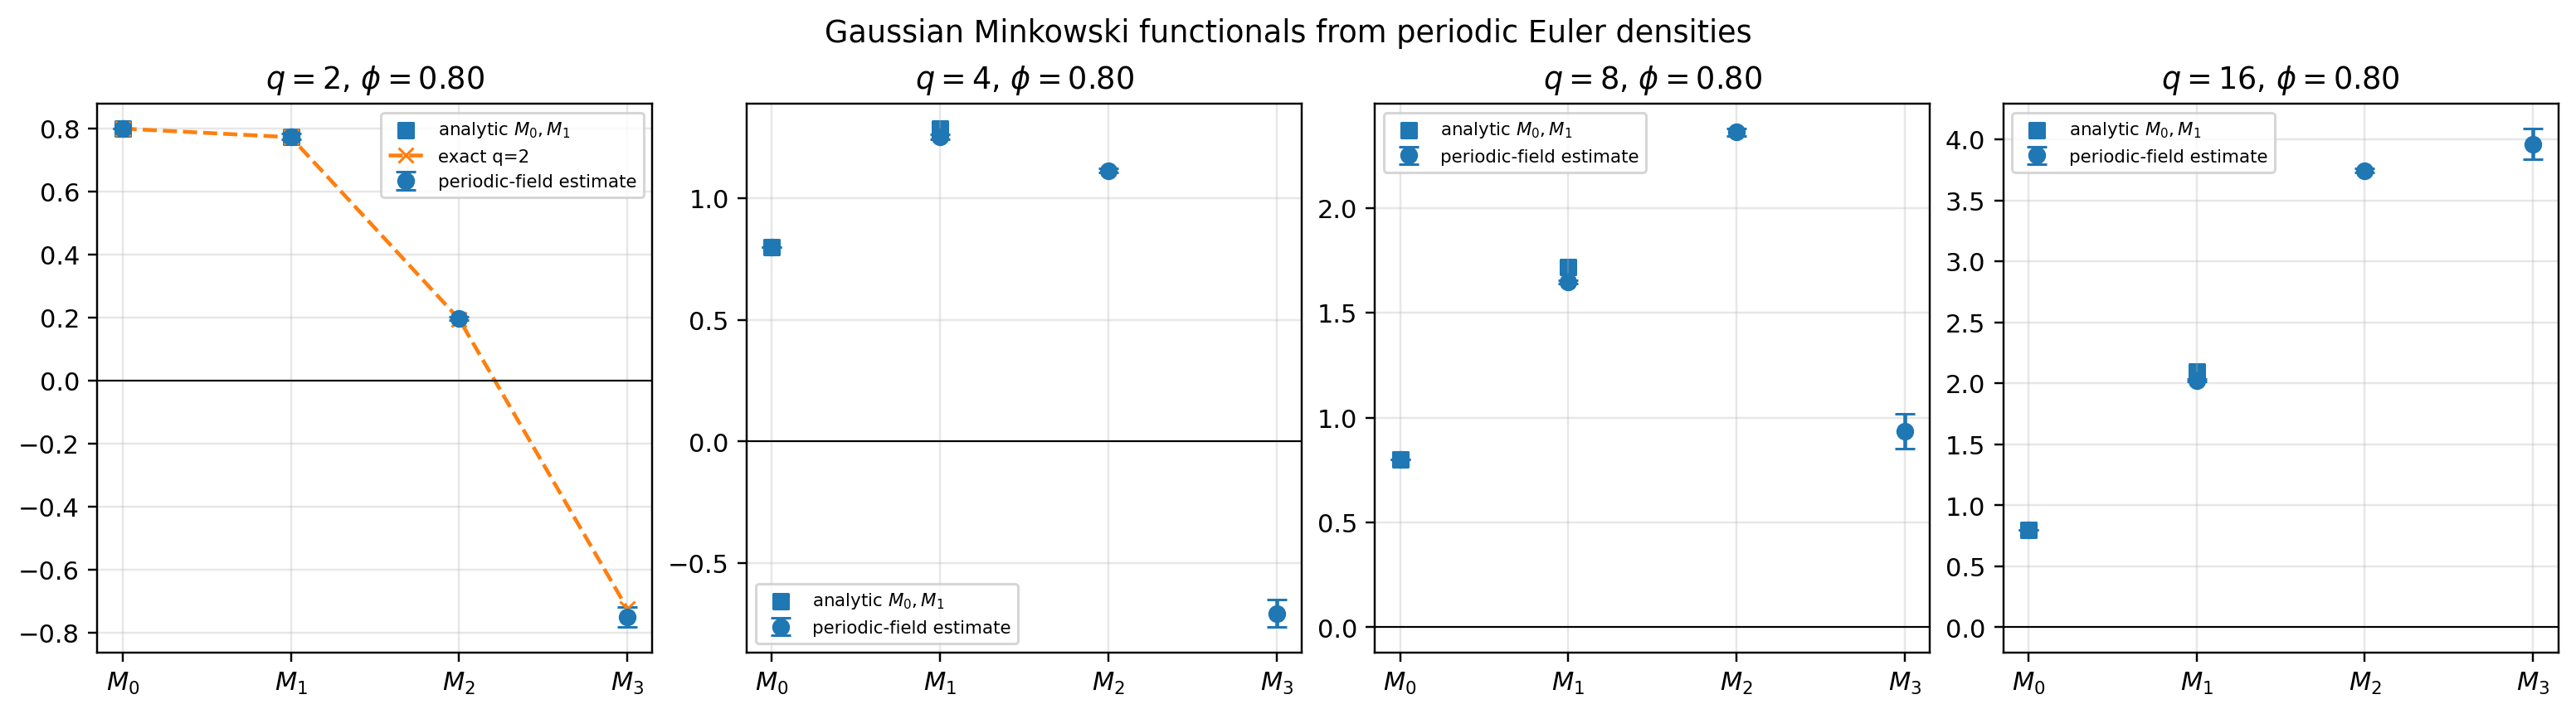

The table this chart was drawn from, first rows:
q, delta, dimension, n, lc, realizations, estimate, sem
2, 0.3583, 1, 2048, 8.0, 40, 0.7751, 0.009027
2, 0.3583, 2, 256, 8.0, 20, 0.1968, 0.005561
2, 0.3583, 3, 48, 8.0, 10, -0.7502, 0.03248
4, 0.2062, 1, 2048, 8.0, 40, 1.251, 0.009783
4, 0.2062, 2, 256, 8.0, 20, 1.113, 0.009019
4, 0.2062, 3, 48, 8.0, 10, -0.7064, 0.05664
8, 0.1516, 1, 2048, 8.0, 40, 1.646, 0.009133
8, 0.1516, 2, 256, 8.0, 20, 2.36, 0.01733
8, 0.1516, 3, 48, 8.0, 10, 0.9358, 0.08332
16, 0.1233, 1, 2048, 8.0, 40, 2.024, 0.01097
16, 0.1233, 2, 256, 8.0, 20, 3.744, 0.01692
16, 0.1233, 3, 48, 8.0, 10, 3.962, 0.1261
